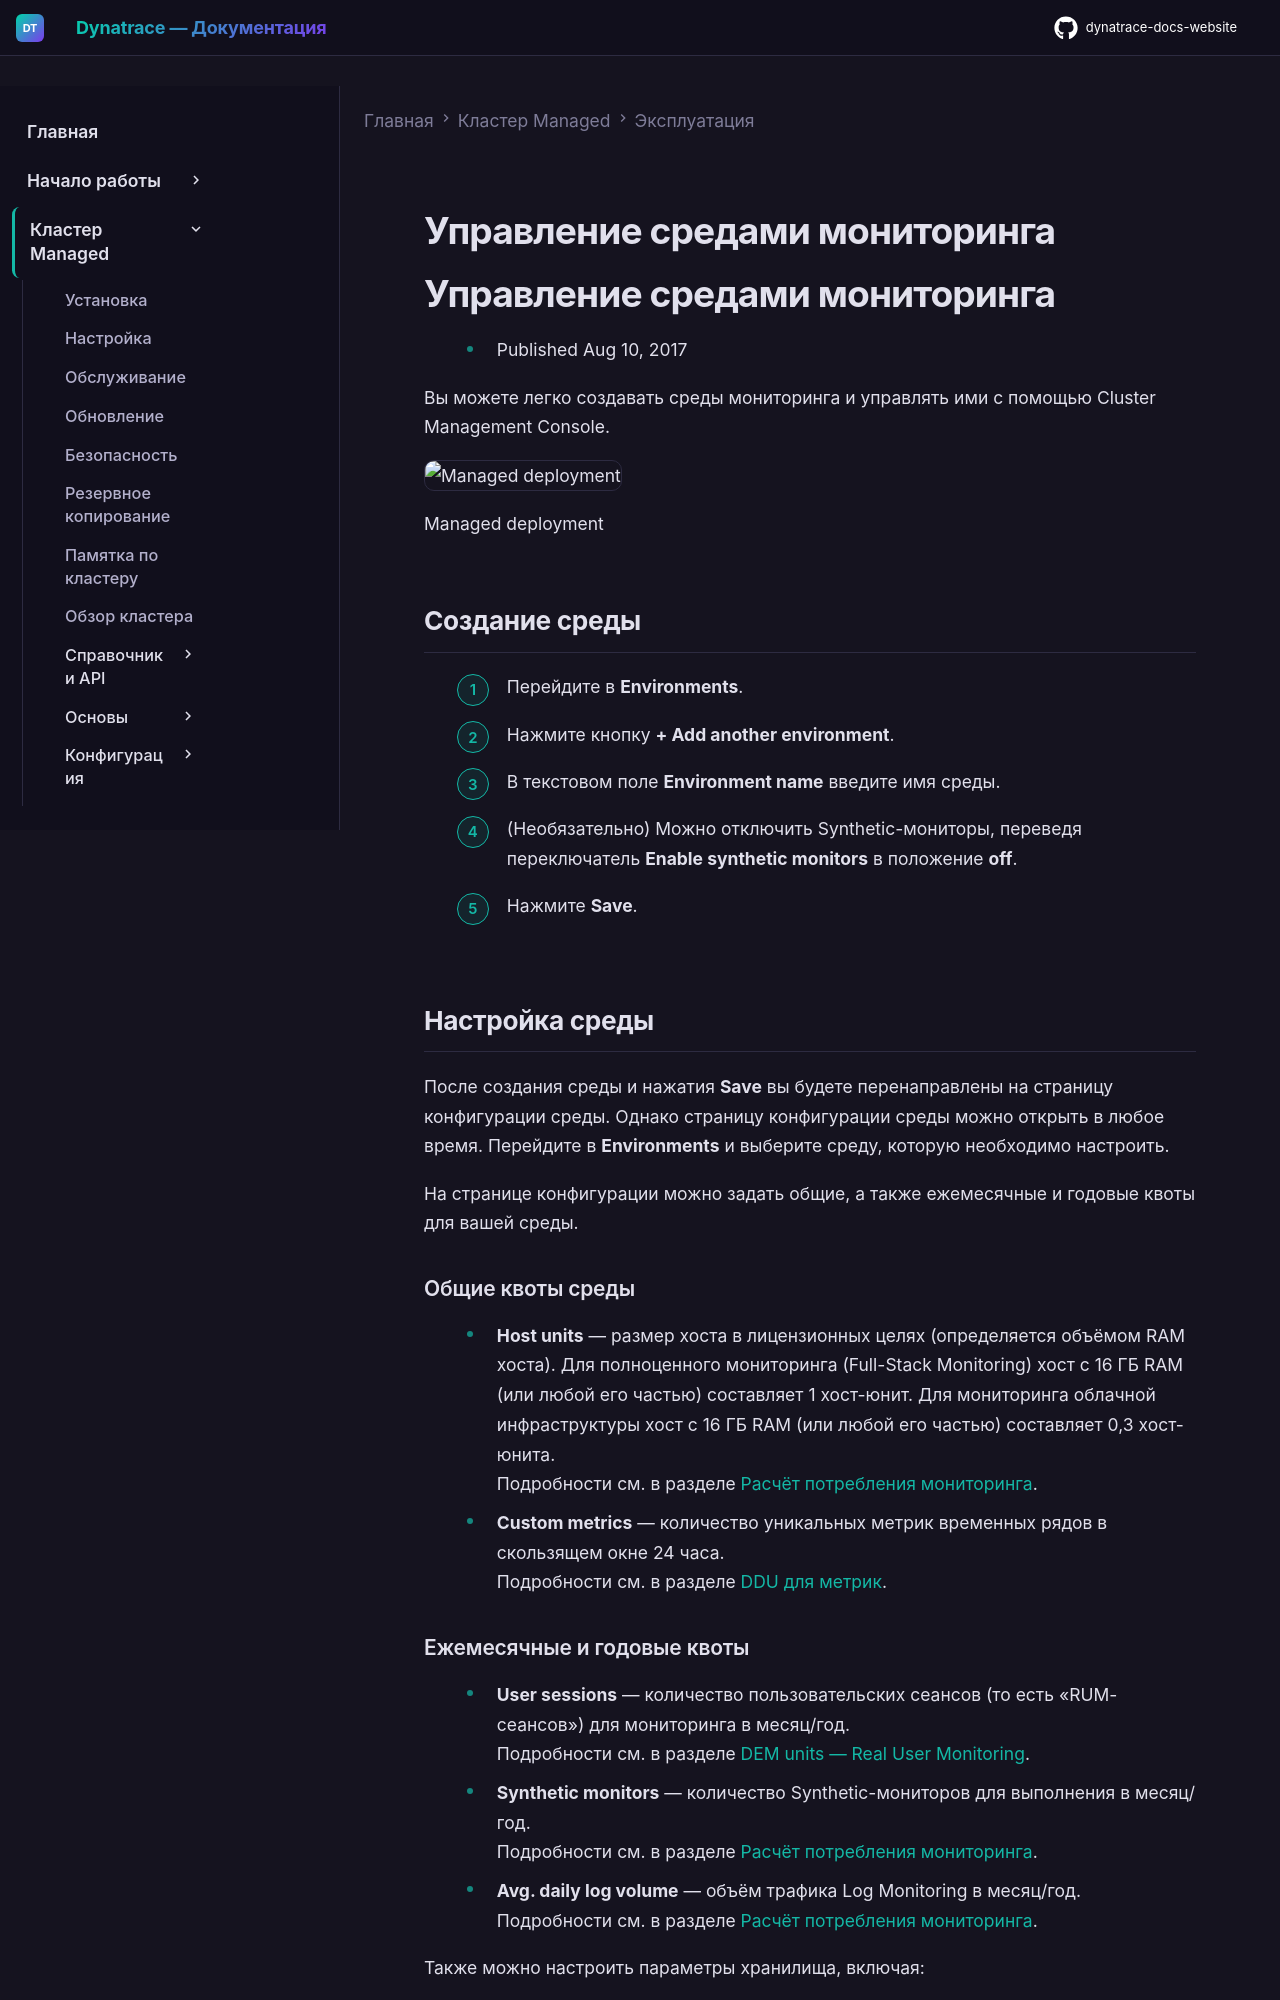

repository: Yerkebulan-Ardabayev/dynatrace-docs-website · page: managed-ru/managed-cluster/operation/manage-your-monitoring-environments/index.html · generator: mkdocs

---
title: Управление средами мониторинга
source: https://docs.dynatrace.com/managed/managed-cluster/operation/manage-your-monitoring-environments
scraped: 2026-05-12T11:22:12.862572
---

# Управление средами мониторинга

# Управление средами мониторинга

* Published Aug 10, 2017

Вы можете легко создавать среды мониторинга и управлять ими с помощью Cluster Management Console.

![Managed deployment](https://dt-cdn.net/images/managed-deployment-1329-1278e41da4.png)

Managed deployment

## Создание среды

1. Перейдите в **Environments**.
2. Нажмите кнопку **+ Add another environment**.
3. В текстовом поле **Environment name** введите имя среды.
4. (Необязательно) Можно отключить Synthetic-мониторы, переведя переключатель **Enable synthetic monitors** в положение **off**.
5. Нажмите **Save**.

## Настройка среды

После создания среды и нажатия **Save** вы будете перенаправлены на страницу конфигурации среды. Однако страницу конфигурации среды можно открыть в любое время. Перейдите в **Environments** и выберите среду, которую необходимо настроить.

На странице конфигурации можно задать общие, а также ежемесячные и годовые квоты для вашей среды.

### Общие квоты среды

* **Host units** — размер хоста в лицензионных целях (определяется объёмом RAM хоста). Для полноценного мониторинга (Full-Stack Monitoring) хост с 16 ГБ RAM (или любой его частью) составляет 1 хост-юнит. Для мониторинга облачной инфраструктуры хост с 16 ГБ RAM (или любой его частью) составляет 0,3 хост-юнита.  
  Подробности см. в разделе [Расчёт потребления мониторинга](/managed/license/monitoring-consumption-classic/application-and-infrastructure-monitoring "Understand how Dynatrace application and infrastructure monitoring consumption is calculated based on host units.").
* **Custom metrics** — количество уникальных метрик временных рядов в скользящем окне 24 часа.  
  Подробности см. в разделе [DDU для метрик](/managed/license/monitoring-consumption-classic/davis-data-units/metric-cost-calculation "Understand how to calculate Davis data unit consumption and costs related to monitored metrics.").
